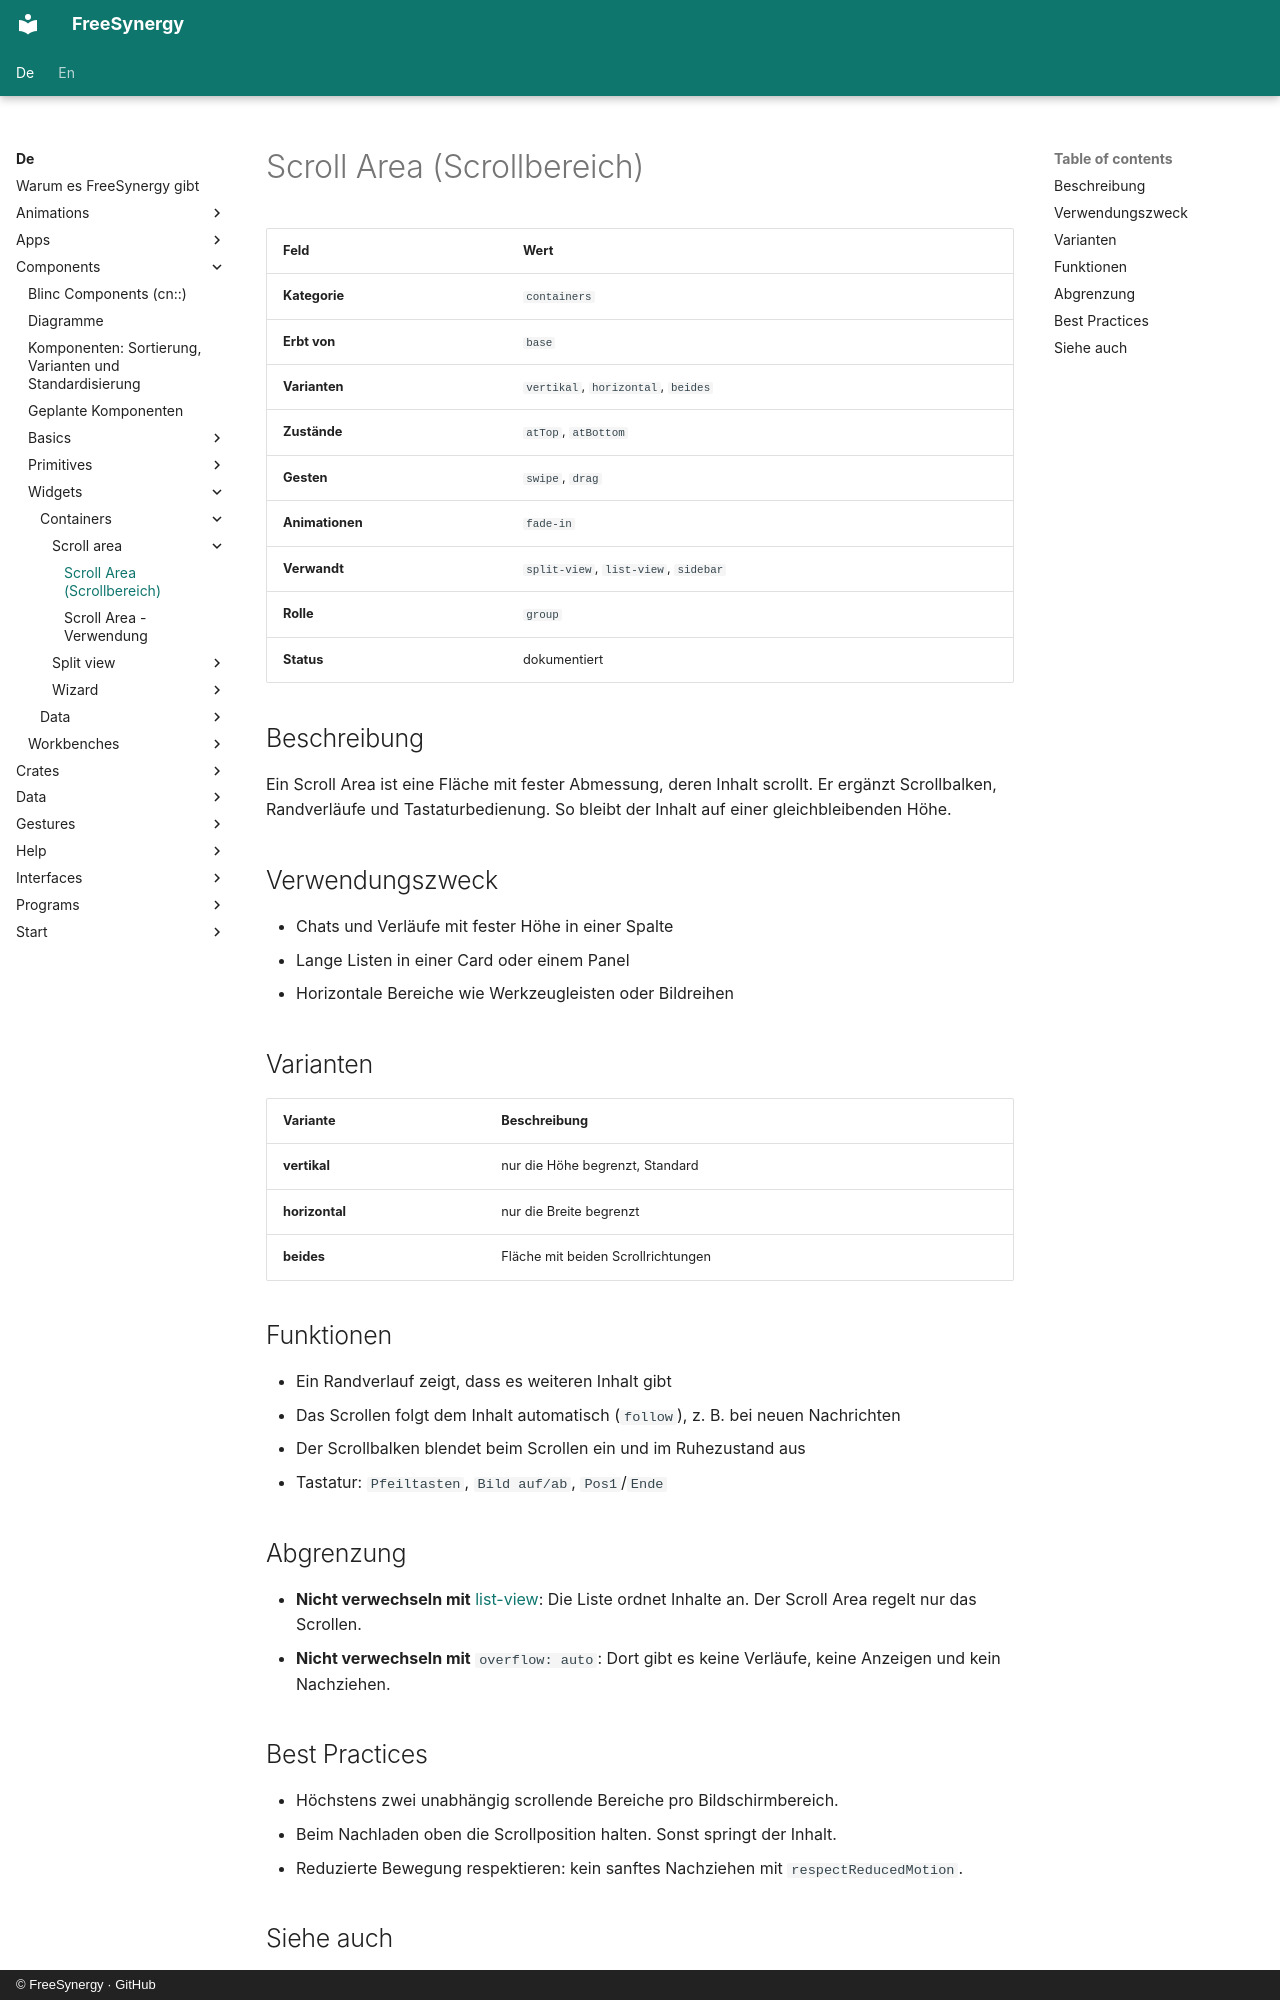

repository: FreeSynergy/fs-documentation · page: de/components/widgets/containers/scroll-area/description/index.html · generator: mkdocs · copyright: © FreeSynergy · GitHub

# Scroll Area (Scrollbereich)

| Feld | Wert |
|------|------|
| **Kategorie** | `containers` |
| **Erbt von** | `base` |
| **Varianten** | `vertikal`, `horizontal`, `beides` |
| **Zustände** | `atTop`, `atBottom` |
| **Gesten** | `swipe`, `drag` |
| **Animationen** | `fade-in` |
| **Verwandt** | `split-view`, `list-view`, `sidebar` |
| **Rolle** | `group` |
| **Status** | dokumentiert |

## Beschreibung

Ein Scroll Area ist eine Fläche mit fester Abmessung, deren Inhalt scrollt. Er
ergänzt Scrollbalken, Randverläufe und Tastaturbedienung. So bleibt der Inhalt
auf einer gleichbleibenden Höhe.

## Verwendungszweck

- Chats und Verläufe mit fester Höhe in einer Spalte
- Lange Listen in einer Card oder einem Panel
- Horizontale Bereiche wie Werkzeugleisten oder Bildreihen

## Varianten

| Variante | Beschreibung |
|----------|--------------|
| **vertikal** | nur die Höhe begrenzt, Standard |
| **horizontal** | nur die Breite begrenzt |
| **beides** | Fläche mit beiden Scrollrichtungen |

## Funktionen

- Ein Randverlauf zeigt, dass es weiteren Inhalt gibt
- Das Scrollen folgt dem Inhalt automatisch (`follow`), z. B. bei neuen Nachrichten
- Der Scrollbalken blendet beim Scrollen ein und im Ruhezustand aus
- Tastatur: `Pfeiltasten`, `Bild auf/ab`, `Pos1`/`Ende`

## Abgrenzung

- **Nicht verwechseln mit** [list-view](../../data/list-view/): Die Liste ordnet Inhalte an.
  Der Scroll Area regelt nur das Scrollen.
- **Nicht verwechseln mit** `overflow: auto`: Dort gibt es keine Verläufe, keine
  Anzeigen und kein Nachziehen.

## Best Practices

- Höchstens zwei unabhängig scrollende Bereiche pro Bildschirmbereich.
- Beim Nachladen oben die Scrollposition halten. Sonst springt der Inhalt.
- Reduzierte Bewegung respektieren: kein sanftes Nachziehen mit `respectReducedMotion`.
